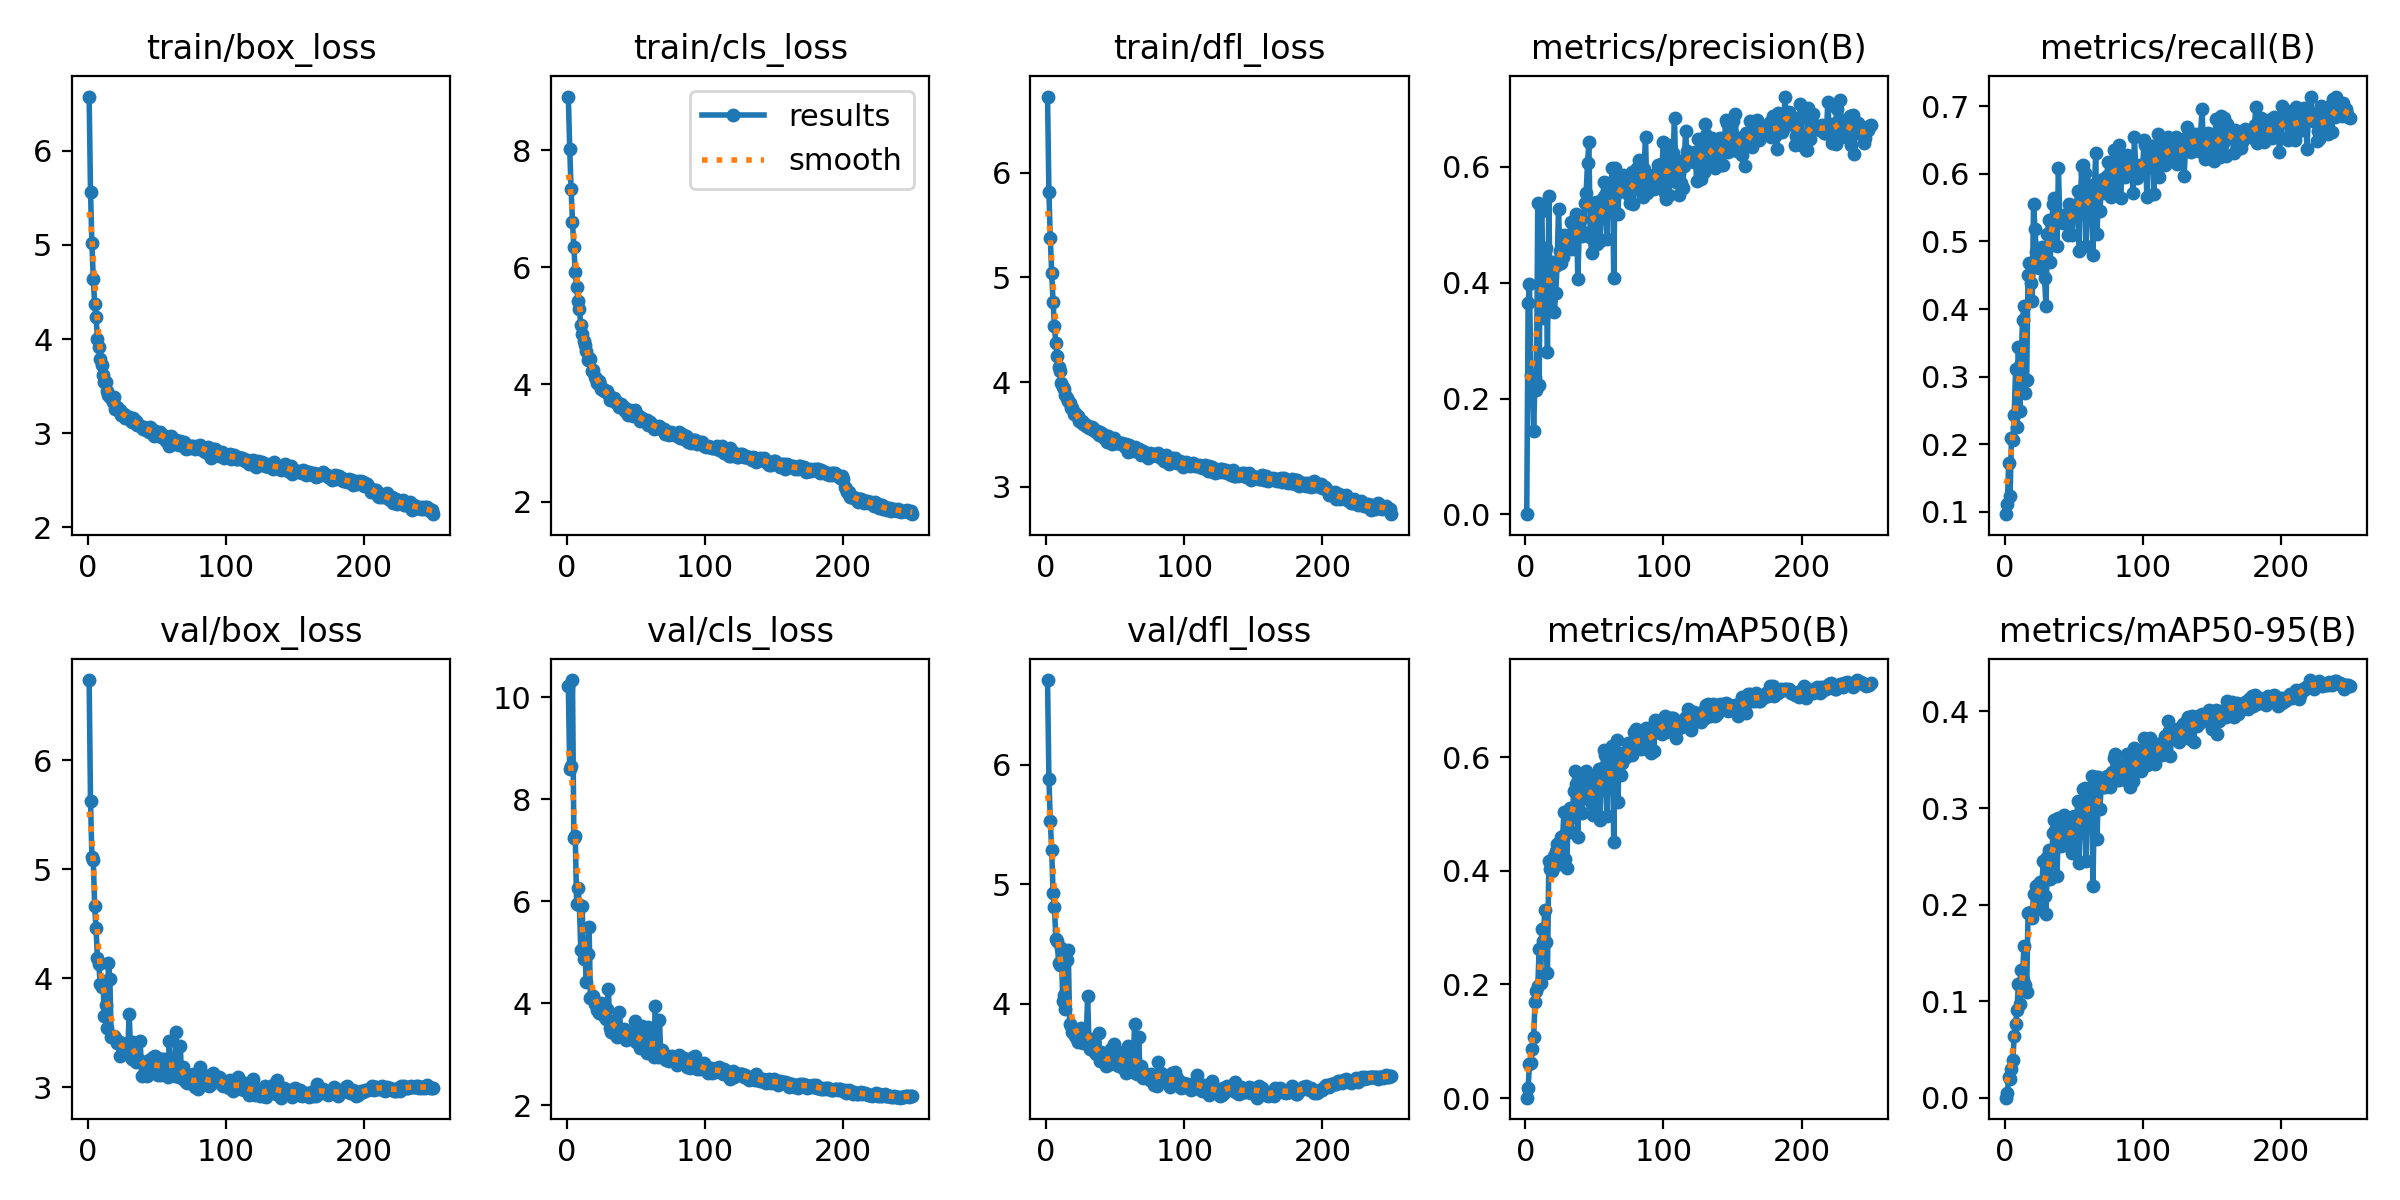

The file beside this chart, header and first rows:
epoch, time, train/box_loss, train/cls_loss, train/dfl_loss, metrics/precision(B), metrics/recall(B), metrics/mAP50(B), metrics/mAP50-95(B), val/box_loss, val/cls_loss, val/dfl_loss, lr/pg0, lr/pg1, lr/pg2
1, 32.27, 6.579, 8.915, 6.725, 0.00043, 0.09661, 0.00081, 0.00018, 6.734, 10.22, 6.709, 0.001602, 0.0008881, 0.0008881
2, 57.29, 5.565, 8.021, 5.812, 0.3647, 0.1117, 0.01826, 0.00515, 5.626, 8.593, 5.878, 0.0008909, 0.0008909, 0.0008909
3, 82.07, 5.019, 7.338, 5.371, 0.3973, 0.1722, 0.06092, 0.02141, 5.111, 8.649, 5.531, 0.0008874, 0.0008874, 0.0008874
4, 106.9, 4.641, 6.77, 5.045, 0.2397, 0.1234, 0.06177, 0.01966, 5.087, 10.34, 5.289, 0.0008838, 0.0008838, 0.0008838
5, 131.3, 4.376, 6.35, 4.766, 0.2399, 0.2092, 0.08674, 0.03012, 4.661, 7.243, 4.93, 0.0008803, 0.0008803, 0.0008803
6, 156.4, 4.237, 5.922, 4.535, 0.1438, 0.2061, 0.1073, 0.03871, 4.46, 7.285, 4.812, 0.0008767, 0.0008767, 0.0008767
7, 181.1, 4.003, 5.663, 4.37, 0.2363, 0.2438, 0.1689, 0.06416, 4.19, 5.943, 4.546, 0.0008732, 0.0008732, 0.0008732
8, 206.1, 3.913, 5.424, 4.247, 0.2147, 0.311, 0.1886, 0.07653, 4.127, 6.269, 4.525, 0.0008697, 0.0008697, 0.0008697
9, 230.7, 3.791, 5.296, 4.149, 0.5372, 0.2253, 0.1968, 0.09074, 3.952, 5.927, 4.346, 0.0008661, 0.0008661, 0.0008661
10, 255.3, 3.728, 5.008, 4.107, 0.2241, 0.3432, 0.2626, 0.1183, 3.918, 5.048, 4.322, 0.0008626, 0.0008626, 0.0008626
11, 279.8, 3.618, 4.869, 3.993, 0.5306, 0.2493, 0.2029, 0.09695, 3.973, 5.915, 4.465, 0.000859, 0.000859, 0.000859
12, 305.3, 3.544, 4.744, 3.956, 0.5233, 0.3199, 0.2984, 0.1324, 3.65, 4.866, 4.022, 0.0008555, 0.0008555, 0.0008555
13, 330.1, 3.545, 4.666, 3.935, 0.3385, 0.384, 0.2765, 0.1221, 3.753, 4.976, 4.078, 0.0008519, 0.0008519, 0.0008519
14, 354.9, 3.448, 4.569, 3.881, 0.3632, 0.4041, 0.3302, 0.1575, 3.546, 4.419, 3.961, 0.0008484, 0.0008484, 0.0008484
15, 380.1, 3.407, 4.413, 3.851, 0.4601, 0.2765, 0.2747, 0.1165, 4.145, 4.966, 4.365, 0.0008449, 0.0008449, 0.0008449
16, 405.2, 3.387, 4.455, 3.82, 0.2798, 0.295, 0.2201, 0.1097, 3.993, 5.496, 4.452, 0.0008413, 0.0008413, 0.0008413
17, 430.8, 3.377, 4.431, 3.799, 0.5493, 0.4501, 0.4172, 0.1912, 3.464, 4.107, 3.836, 0.0008378, 0.0008378, 0.0008378
18, 456.1, 3.326, 4.227, 3.75, 0.3554, 0.4687, 0.4028, 0.1912, 3.46, 4.135, 3.816, 0.0008342, 0.0008342, 0.0008342
19, 481.4, 3.379, 4.246, 3.755, 0.3793, 0.4381, 0.4005, 0.1923, 3.472, 4.149, 3.769, 0.0008307, 0.0008307, 0.0008307
20, 507, 3.256, 4.121, 3.695, 0.4349, 0.4125, 0.4048, 0.1867, 3.454, 3.977, 3.789, 0.0008271, 0.0008271, 0.0008271
21, 532.2, 3.277, 4.094, 3.704, 0.3499, 0.5547, 0.4255, 0.2115, 3.407, 3.991, 3.73, 0.0008236, 0.0008236, 0.0008236
22, 556.9, 3.25, 4.025, 3.673, 0.3819, 0.5189, 0.4347, 0.2107, 3.42, 3.866, 3.71, 0.0008201, 0.0008201, 0.0008201
23, 582.2, 3.247, 4.064, 3.673, 0.4303, 0.484, 0.4469, 0.219, 3.289, 3.803, 3.682, 0.0008165, 0.0008165, 0.0008165
24, 607.3, 3.187, 3.987, 3.624, 0.5268, 0.4654, 0.4459, 0.2202, 3.399, 3.871, 3.752, 0.000813, 0.000813, 0.000813
25, 632.8, 3.195, 3.925, 3.623, 0.4541, 0.4614, 0.4119, 0.1957, 3.406, 4.003, 3.8, 0.0008094, 0.0008094, 0.0008094
26, 657.9, 3.2, 3.929, 3.631, 0.4332, 0.4872, 0.4602, 0.2234, 3.372, 3.788, 3.747, 0.0008059, 0.0008059, 0.0008059
27, 682.9, 3.159, 3.895, 3.605, 0.4442, 0.492, 0.4608, 0.2203, 3.312, 3.747, 3.67, 0.0008024, 0.0008024, 0.0008024
28, 708, 3.187, 3.886, 3.604, 0.4826, 0.4859, 0.5041, 0.245, 3.323, 3.682, 3.686, 0.0007988, 0.0007988, 0.0007988
29, 733.2, 3.164, 3.881, 3.579, 0.4665, 0.446, 0.4212, 0.2089, 3.346, 3.893, 3.684, 0.0007953, 0.0007953, 0.0007953
30, 758.7, 3.176, 3.829, 3.584, 0.4807, 0.404, 0.4042, 0.1906, 3.677, 4.283, 4.068, 0.0007917, 0.0007917, 0.0007917
31, 784.4, 3.133, 3.726, 3.559, 0.4807, 0.5109, 0.5054, 0.2495, 3.338, 3.514, 3.685, 0.0007882, 0.0007882, 0.0007882
32, 809.5, 3.123, 3.745, 3.562, 0.4812, 0.5323, 0.511, 0.2567, 3.262, 3.437, 3.619, 0.0007846, 0.0007846, 0.0007846
33, 834, 3.157, 3.768, 3.571, 0.5049, 0.4698, 0.4675, 0.2264, 3.415, 3.648, 3.707, 0.0007811, 0.0007811, 0.0007811
34, 859.5, 3.115, 3.776, 3.542, 0.4576, 0.5154, 0.495, 0.2429, 3.34, 3.596, 3.626, 0.0007776, 0.0007776, 0.0007776
35, 884.7, 3.127, 3.702, 3.552, 0.5025, 0.5555, 0.5413, 0.2743, 3.235, 3.398, 3.607, 0.000774, 0.000774, 0.000774
36, 909.9, 3.089, 3.709, 3.528, 0.5006, 0.5643, 0.5764, 0.2874, 3.239, 3.343, 3.58, 0.0007705, 0.0007705, 0.0007705
37, 935.2, 3.083, 3.668, 3.531, 0.5187, 0.5306, 0.5532, 0.2794, 3.246, 3.385, 3.594, 0.0007669, 0.0007669, 0.0007669
38, 960.5, 3.076, 3.617, 3.494, 0.4055, 0.4937, 0.4588, 0.2294, 3.425, 3.829, 3.757, 0.0007634, 0.0007634, 0.0007634
39, 985.4, 3.068, 3.662, 3.52, 0.4893, 0.6086, 0.5658, 0.2898, 3.107, 3.457, 3.521, 0.0007598, 0.0007598, 0.0007598
40, 1011, 3.038, 3.625, 3.502, 0.5101, 0.5328, 0.5384, 0.2838, 3.232, 3.436, 3.596, 0.0007563, 0.0007563, 0.0007563
41, 1036, 3.062, 3.609, 3.5, 0.4799, 0.5295, 0.5022, 0.2605, 3.225, 3.485, 3.584, 0.0007528, 0.0007528, 0.0007528
42, 1058, 3.03, 3.547, 3.466, 0.4878, 0.5272, 0.5277, 0.2689, 3.163, 3.438, 3.516, 0.0007492, 0.0007492, 0.0007492
43, 1076, 3.04, 3.575, 3.463, 0.538, 0.5395, 0.5636, 0.2924, 3.104, 3.283, 3.478, 0.0007457, 0.0007457, 0.0007457
44, 1094, 3.014, 3.486, 3.432, 0.555, 0.5373, 0.575, 0.2874, 3.252, 3.304, 3.545, 0.0007421, 0.0007421, 0.0007421
45, 1112, 3.064, 3.535, 3.487, 0.6056, 0.54, 0.5519, 0.2783, 3.176, 3.316, 3.486, 0.0007386, 0.0007386, 0.0007386
46, 1130, 3.042, 3.572, 3.47, 0.6427, 0.5102, 0.539, 0.2765, 3.197, 3.332, 3.513, 0.0007351, 0.0007351, 0.0007351
47, 1148, 3.028, 3.506, 3.444, 0.479, 0.556, 0.5299, 0.2669, 3.279, 3.418, 3.622, 0.0007315, 0.0007315, 0.0007315
48, 1165, 2.968, 3.459, 3.41, 0.452, 0.5472, 0.517, 0.2583, 3.171, 3.338, 3.506, 0.000728, 0.000728, 0.000728
49, 1183, 3.018, 3.569, 3.467, 0.4755, 0.5088, 0.4976, 0.253, 3.289, 3.643, 3.661, 0.0007244, 0.0007244, 0.0007244
50, 1201, 3.011, 3.458, 3.415, 0.5057, 0.5443, 0.5484, 0.2916, 3.173, 3.242, 3.527, 0.0007209, 0.0007209, 0.0007209
51, 1218, 3.002, 3.477, 3.418, 0.5397, 0.5532, 0.5624, 0.2893, 3.11, 3.236, 3.492, 0.0007173, 0.0007173, 0.0007173
52, 1236, 3.016, 3.469, 3.431, 0.4667, 0.5407, 0.5361, 0.2792, 3.263, 3.37, 3.602, 0.0007138, 0.0007138, 0.0007138
53, 1254, 2.962, 3.382, 3.419, 0.5311, 0.5753, 0.5783, 0.3071, 3.111, 3.11, 3.477, 0.0007103, 0.0007103, 0.0007103
54, 1271, 2.964, 3.425, 3.413, 0.4723, 0.4853, 0.4902, 0.2435, 3.264, 3.559, 3.59, 0.0007067, 0.0007067, 0.0007067
55, 1289, 2.966, 3.402, 3.421, 0.5182, 0.5674, 0.5614, 0.2818, 3.256, 3.336, 3.562, 0.0007032, 0.0007032, 0.0007032
56, 1308, 2.972, 3.371, 3.405, 0.5464, 0.6121, 0.5803, 0.3015, 3.137, 3.133, 3.466, 0.0006996, 0.0006996, 0.0006996
57, 1327, 2.916, 3.382, 3.379, 0.5729, 0.6132, 0.6118, 0.3195, 3.154, 3.065, 3.49, 0.0006961, 0.0006961, 0.0006961
58, 1346, 2.963, 3.391, 3.405, 0.5514, 0.6018, 0.6037, 0.3205, 3.096, 3.026, 3.426, 0.0006926, 0.0006926, 0.0006926
59, 1365, 2.859, 3.309, 3.337, 0.4746, 0.4938, 0.496, 0.2453, 3.421, 3.523, 3.65, 0.000689, 0.000689, 0.000689
60, 1384, 2.969, 3.36, 3.4, 0.5725, 0.5579, 0.5806, 0.3099, 3.2, 3.162, 3.508, 0.0006855, 0.0006855, 0.0006855
... 190 more rows
